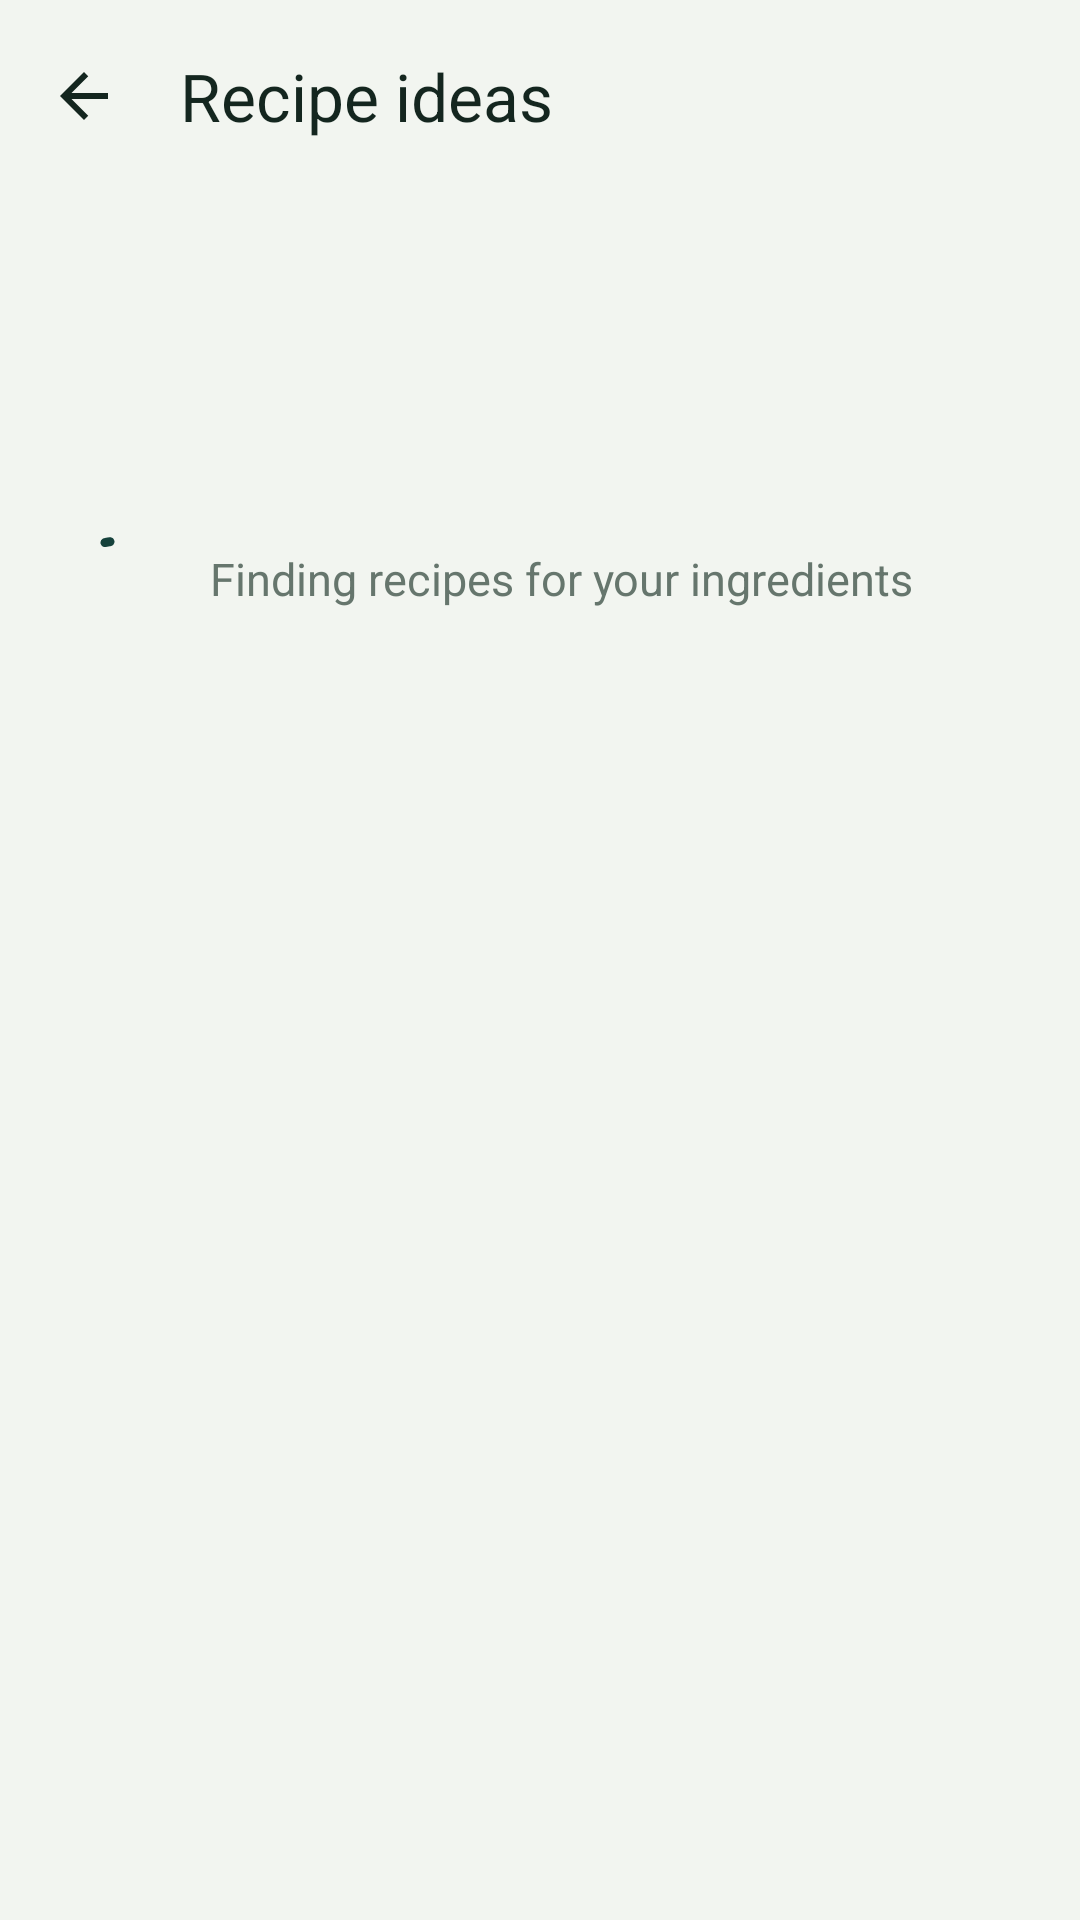

Reconstruct the res/layout file that produces this screen, plus the resources it refers to.
<!-- AndroidManifest.xml: application theme Theme.EcoPlate -->
<!-- res/layout/activity_recipes.xml -->
<?xml version="1.0" encoding="utf-8"?>
<LinearLayout xmlns:android="http://schemas.android.com/apk/res/android"
    xmlns:app="http://schemas.android.com/apk/res-auto"
    android:id="@+id/recipeRoot"
    android:layout_width="match_parent"
    android:layout_height="match_parent"
    android:background="@color/eco_bg"
    android:orientation="vertical">

    <com.google.android.material.appbar.MaterialToolbar
        android:id="@+id/toolbar"
        android:layout_width="match_parent"
        android:layout_height="?attr/actionBarSize"
        android:background="@color/eco_bg"
        app:navigationIcon="@drawable/ic_back"
        app:title="Recipe ideas"
        app:titleTextColor="@color/eco_ink" />

    <androidx.core.widget.NestedScrollView
        android:layout_width="match_parent"
        android:layout_height="0dp"
        android:layout_weight="1"
        android:overScrollMode="never">

        <LinearLayout
            android:layout_width="match_parent"
            android:layout_height="wrap_content"
            android:orientation="vertical"
            android:padding="20dp">

            <TextView
                android:id="@+id/tvUsing"
                android:layout_width="match_parent"
                android:layout_height="wrap_content"
                android:fontFamily="serif"
                android:lineSpacingMultiplier="1.05"
                android:textColor="@color/eco_ink"
                android:textSize="26sp"
                android:textStyle="bold" />

            <TextView
                android:id="@+id/tvSource"
                android:layout_width="match_parent"
                android:layout_height="wrap_content"
                android:layout_marginTop="6dp"
                android:lineSpacingMultiplier="1.1"
                android:textColor="@color/eco_muted"
                android:textSize="13sp" />

            <LinearLayout
                android:id="@+id/loading"
                android:layout_width="match_parent"
                android:layout_height="wrap_content"
                android:layout_marginTop="32dp"
                android:gravity="center_vertical"
                android:orientation="horizontal">

                <com.google.android.material.progressindicator.CircularProgressIndicator
                    android:layout_width="wrap_content"
                    android:layout_height="wrap_content"
                    android:indeterminate="true"
                    app:indicatorSize="28dp"
                    app:trackThickness="3dp" />

                <TextView
                    android:layout_width="wrap_content"
                    android:layout_height="wrap_content"
                    android:layout_marginStart="14dp"
                    android:text="Finding recipes for your ingredients"
                    android:textColor="@color/eco_muted"
                    android:textSize="15sp" />
            </LinearLayout>

            <TextView
                android:id="@+id/tvMessage"
                android:layout_width="match_parent"
                android:layout_height="wrap_content"
                android:layout_marginTop="24dp"
                android:lineSpacingMultiplier="1.15"
                android:textColor="@color/eco_ink"
                android:textSize="16sp"
                android:visibility="gone" />

            <androidx.recyclerview.widget.RecyclerView
                android:id="@+id/rvRecipes"
                android:layout_width="match_parent"
                android:layout_height="wrap_content"
                android:layout_marginTop="20dp"
                android:nestedScrollingEnabled="false"
                android:overScrollMode="never" />

        </LinearLayout>
    </androidx.core.widget.NestedScrollView>
</LinearLayout>
<!-- resources referenced by this layout -->
<resources>
  <color name="eco_bg">#F2F5F0</color>
  <color name="eco_ink">#14261F</color>
  <color name="eco_muted">#66766D</color>
  <!-- drawable ic_back (drawable) -->
  <vector xmlns:android="http://schemas.android.com/apk/res/android"
      android:width="24dp"
      android:height="24dp"
      android:viewportWidth="24"
      android:viewportHeight="24">
      <path
          android:fillColor="#FF14261F"
          android:pathData="M20,11H7.83l5.59,-5.59L12,4l-8,8 8,8 1.41,-1.41L7.83,13H20v-2z" />
  </vector>
  <style name="Theme.EcoPlate" parent="Theme.Material3.Light.NoActionBar">
          <item name="colorPrimary">@color/eco_primary</item>
          <item name="colorOnPrimary">@color/eco_on_primary</item>
          <item name="colorPrimaryContainer">@color/eco_primary_soft</item>
          <item name="colorOnPrimaryContainer">@color/eco_primary</item>
          <item name="colorSecondary">@color/eco_fresh</item>
          <item name="colorSurface">@color/eco_surface</item>
          <item name="colorOnSurface">@color/eco_ink</item>
          <item name="colorOutline">@color/eco_line</item>
          <item name="android:colorBackground">@color/eco_bg</item>
          <item name="android:statusBarColor">@android:color/transparent</item>
          <item name="android:navigationBarColor">@android:color/transparent</item>
          <item name="android:windowLightStatusBar">true</item>
      </style>
  <color name="eco_primary">#16423C</color>
  <color name="eco_on_primary">#FFFFFF</color>
  <color name="eco_primary_soft">#DCE8E1</color>
  <color name="eco_fresh">#3F8F5A</color>
  <color name="eco_surface">#FFFFFF</color>
  <color name="eco_line">#DDE5DE</color>
</resources>
